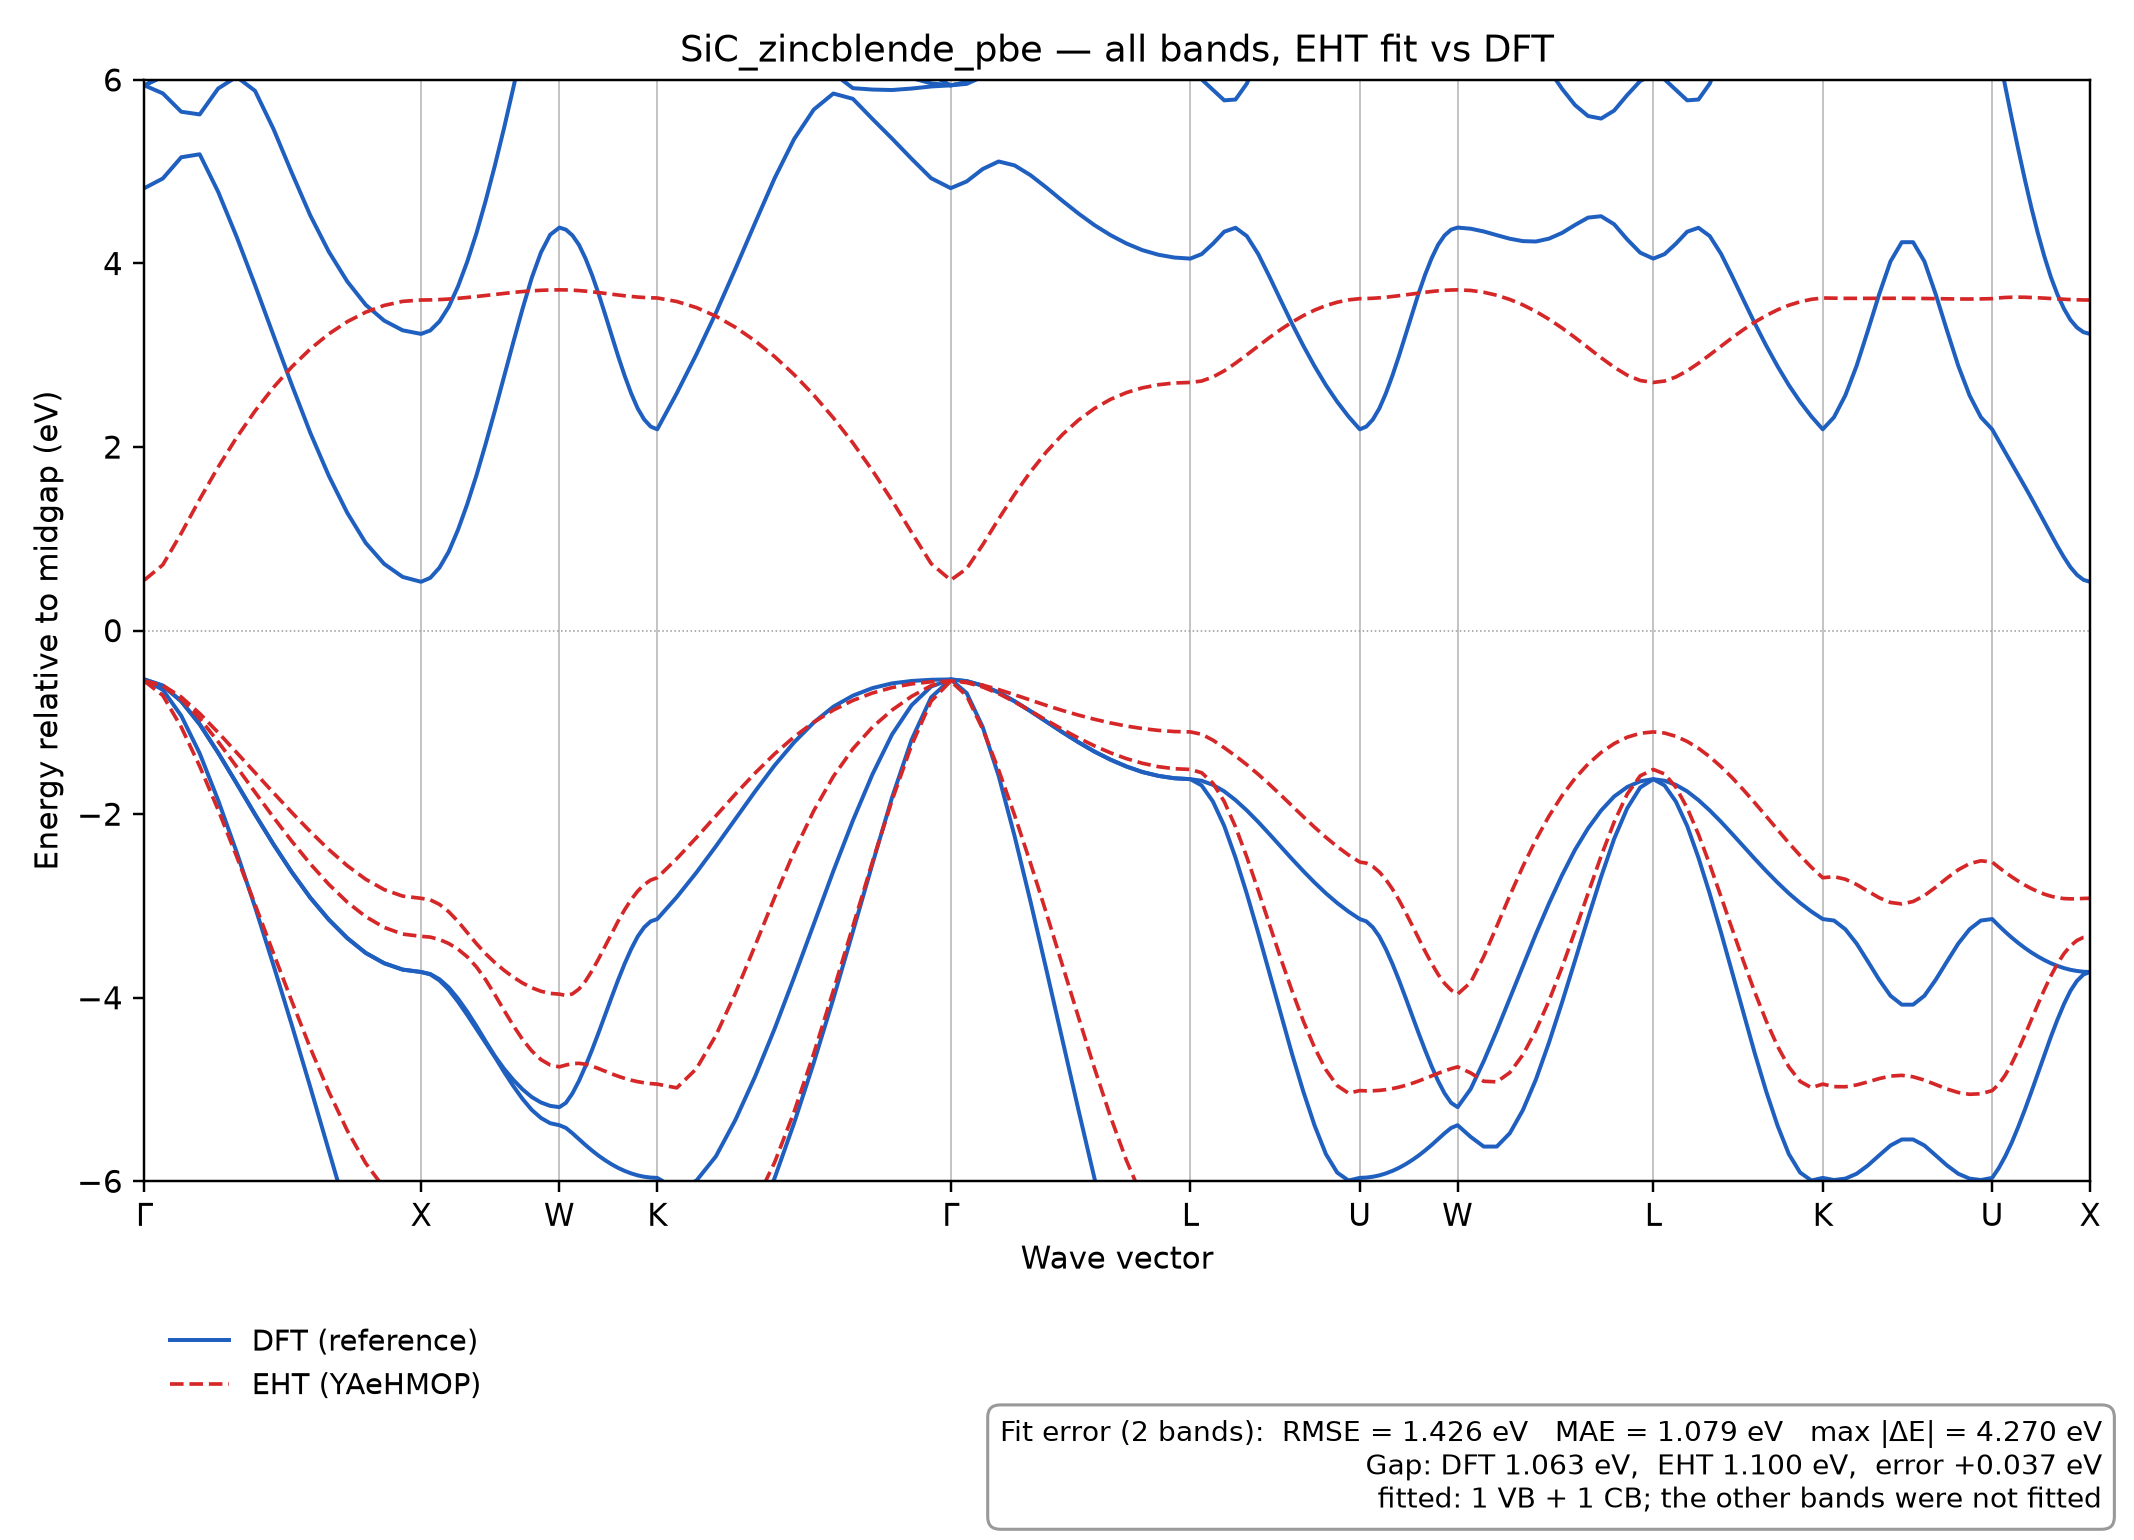

Data behind this chart, as committed beside it:
k, DFT_band_1, DFT_band_2, DFT_band_3, DFT_band_4, DFT_band_5, DFT_band_6, DFT_band_7, DFT_band_8, DFT_band_9, DFT_band_10, DFT_band_11, DFT_band_12, DFT_band_13, DFT_band_14, DFT_band_15, DFT_band_16, EHT_orbital_1, EHT_orbital_2, EHT_orbital_3, EHT_orbital_4, EHT_orbital_5, EHT_orbital_6, EHT_orbital_7
0.0, -15.6, -0.5317, -0.5317, -0.5317, 4.821, 5.941, 5.941, 5.941, 13.22, 13.22, 14.51, 15.87, 15.87, 15.87, 21.62, 31.21, -15.2, -0.5502, -0.5502, -0.5502, 0.5501, 15.28, 15.28
0.009481, -15.57, -0.6454, -0.5996, -0.5996, 4.926, 5.854, 6.037, 6.037, 12.78, 13.26, 14.64, 15.93, 15.93, 16.24, 21.83, 31.08, -15.51, -0.7065, -0.6015, -0.5965, 0.7169, 15.43, 15.54
0.01896, -15.48, -0.9276, -0.7701, -0.7701, 5.157, 5.653, 6.282, 6.282, 11.92, 13.35, 14.98, 16.1, 16.1, 16.88, 22.39, 30.74, -16.21, -1.051, -0.7454, -0.7234, 1.06, 15.82, 16.19
0.02844, -15.35, -1.338, -1.021, -1.021, 5.19, 5.624, 6.653, 6.653, 10.98, 13.5, 15.51, 16.37, 16.37, 17.51, 23.22, 30.21, -16.95, -1.478, -0.9573, -0.9033, 1.431, 16.31, 17.03
0.03792, -15.15, -1.848, -1.331, -1.331, 4.781, 5.906, 7.134, 7.134, 10.19, 13.72, 16.21, 16.76, 16.76, 18.07, 24.25, 29.49, -17.54, -1.953, -1.21, -1.11, 1.782, 16.74, 17.9
0.04741, -14.91, -2.411, -1.664, -1.664, 4.292, 6.034, 7.678, 7.678, 9.706, 14, 17.02, 17.25, 17.25, 18.59, 25.25, 28.66, -17.94, -2.459, -1.483, -1.328, 2.103, 17.02, 18.74
0.05689, -14.61, -3.012, -2.002, -2.002, 3.765, 5.881, 8.263, 8.263, 9.63, 14.33, 17.84, 17.84, 17.87, 19.13, 26.06, 27.76, -18.19, -2.984, -1.761, -1.548, 2.393, 17.16, 19.49
0.06637, -14.26, -3.646, -2.328, -2.328, 3.217, 5.465, 8.876, 8.876, 9.965, 14.72, 18.52, 18.52, 18.68, 19.78, 26.44, 26.84, -18.33, -3.515, -2.035, -1.767, 2.65, 17.2, 20.11
0.07585, -13.86, -4.302, -2.634, -2.634, 2.674, 4.984, 9.496, 9.496, 10.48, 15.17, 19.26, 19.26, 19.33, 20.62, 25.96, 25.96, -18.39, -4.042, -2.297, -1.983, 2.875, 17.18, 20.58
0.08533, -13.42, -4.977, -2.911, -2.911, 2.153, 4.522, 10.11, 10.11, 11.06, 15.66, 19.8, 20.02, 20.02, 21.63, 25.17, 25.17, -18.4, -4.55, -2.542, -2.191, 3.069, 17.13, 20.91
0.09481, -12.94, -5.666, -3.149, -3.149, 1.686, 4.128, 10.71, 10.71, 11.66, 16.2, 20.11, 20.64, 20.64, 22.74, 24.66, 24.66, -18.36, -5.024, -2.765, -2.386, 3.233, 17.07, 21.11
0.1043, -12.42, -6.357, -3.351, -3.351, 1.283, 3.804, 11.26, 11.26, 12.21, 16.77, 20.3, 20.98, 20.98, 23.9, 24.56, 24.56, -18.31, -5.448, -2.958, -2.561, 3.366, 17.02, 21.23
0.1138, -11.89, -7.034, -3.512, -3.512, 0.9552, 3.55, 11.77, 11.77, 12.71, 17.34, 20.38, 20.94, 20.94, 24.92, 24.96, 24.96, -18.25, -5.803, -3.117, -2.709, 3.469, 16.98, 21.28
0.1233, -11.38, -7.652, -3.624, -3.624, 0.7267, 3.377, 12.16, 12.16, 13.08, 17.86, 20.38, 20.68, 20.68, 24.09, 25.68, 25.68, -18.19, -6.073, -3.234, -2.822, 3.543, 16.95, 21.3
0.1327, -10.96, -8.141, -3.694, -3.694, 0.585, 3.272, 12.42, 12.42, 13.32, 18.26, 20.36, 20.46, 20.46, 23.51, 26.35, 26.35, -18.16, -6.242, -3.307, -2.893, 3.587, 16.93, 21.3
0.1422, -10.76, -8.366, -3.72, -3.72, 0.5317, 3.233, 12.53, 12.53, 13.41, 18.43, 20.34, 20.36, 20.36, 23.26, 26.67, 26.67, -18.14, -6.3, -3.331, -2.917, 3.602, 16.93, 21.3
0.147, -10.75, -8.36, -3.746, -3.742, 0.5746, 3.27, 12.48, 12.53, 13.39, 18.32, 20.13, 20.48, 20.59, 23.31, 26.52, 26.66, -18.14, -6.3, -3.34, -2.934, 3.603, 16.74, 21.28
0.1517, -10.75, -8.345, -3.812, -3.799, 0.6862, 3.37, 12.35, 12.53, 13.32, 18.08, 19.93, 20.75, 20.82, 23.42, 26.23, 26.64, -18.14, -6.299, -3.366, -2.983, 3.607, 16.22, 21.24
0.1564, -10.74, -8.32, -3.912, -3.888, 0.86, 3.527, 12.15, 12.54, 13.2, 17.78, 19.75, 21.05, 21.11, 23.61, 25.91, 26.6, -18.14, -6.299, -3.409, -3.063, 3.613, 15.51, 21.14
0.1612, -10.72, -8.284, -4.042, -4.01, 1.097, 3.749, 11.87, 12.54, 13.03, 17.47, 19.6, 21.25, 21.5, 23.87, 25.61, 26.56, -18.14, -6.298, -3.471, -3.168, 3.62, 14.71, 20.99
0.1659, -10.7, -8.239, -4.187, -4.151, 1.376, 4.018, 11.53, 12.52, 12.83, 17.18, 19.48, 21.43, 21.89, 24.2, 25.34, 26.5, -18.14, -6.296, -3.554, -3.288, 3.63, 13.91, 20.82
0.1707, -10.68, -8.187, -4.339, -4.308, 1.689, 4.328, 11.16, 12.41, 12.67, 16.91, 19.38, 21.59, 22.27, 24.57, 25.12, 26.45, -18.14, -6.294, -3.663, -3.41, 3.64, 13.14, 20.62
0.1754, -10.66, -8.127, -4.491, -4.474, 2.033, 4.682, 10.75, 12.11, 12.64, 16.69, 19.31, 21.72, 22.6, 24.89, 25.06, 26.39, -18.13, -6.291, -3.804, -3.521, 3.651, 12.43, 20.41
0.1801, -10.64, -8.061, -4.645, -4.635, 2.395, 5.066, 10.32, 11.74, 12.65, 16.51, 19.25, 21.84, 22.85, 24.93, 25.37, 26.33, -18.13, -6.287, -3.966, -3.617, 3.663, 11.8, 20.2
0.1849, -10.62, -7.993, -4.808, -4.774, 2.767, 5.476, 9.879, 11.33, 12.66, 16.35, 19.2, 21.95, 23.02, 24.99, 25.72, 26.29, -18.13, -6.282, -4.137, -3.701, 3.674, 11.25, 20
0.1896, -10.59, -7.924, -4.962, -4.895, 3.141, 5.913, 9.444, 10.87, 12.67, 16.24, 19.16, 22.04, 23.08, 25.17, 25.96, 26.25, -18.13, -6.278, -4.303, -3.776, 3.685, 10.8, 19.82
0.1944, -10.58, -7.858, -5.102, -4.998, 3.505, 6.367, 9.028, 10.4, 12.69, 16.15, 19.13, 22.11, 23.09, 25.42, 26.08, 26.25, -18.13, -6.273, -4.454, -3.839, 3.694, 10.43, 19.66
0.1991, -10.56, -7.798, -5.222, -5.082, 3.843, 6.835, 8.645, 9.91, 12.7, 16.08, 19.11, 22.18, 23.07, 25.7, 26.1, 26.24, -18.12, -6.269, -4.58, -3.891, 3.702, 10.14, 19.54
0.2038, -10.55, -7.752, -5.31, -5.141, 4.12, 7.311, 8.337, 9.419, 12.7, 16.03, 19.1, 22.23, 23.04, 25.98, 26.11, 26.22, -18.12, -6.265, -4.674, -3.929, 3.708, 9.945, 19.44
0.2086, -10.54, -7.721, -5.367, -5.178, 4.313, 7.769, 8.124, 8.95, 12.71, 16, 19.09, 22.26, 23.02, 26.09, 26.17, 26.27, -18.12, -6.263, -4.733, -3.953, 3.711, 9.826, 19.39
0.2133, -10.54, -7.709, -5.389, -5.192, 4.391, 8.039, 8.07, 8.645, 12.71, 15.99, 19.08, 22.27, 23.01, 26.09, 26.19, 26.38, -18.12, -6.262, -4.753, -3.961, 3.713, 9.786, 19.37
0.2167, -10.54, -7.711, -5.419, -5.145, 4.369, 7.906, 8.123, 8.757, 12.7, 15.98, 19.09, 22.26, 23, 25.99, 26.18, 26.43, -18.12, -6.264, -4.733, -3.976, 3.712, 9.819, 19.28
0.22, -10.55, -7.717, -5.477, -5.042, 4.306, 7.701, 8.208, 8.965, 12.67, 15.95, 19.12, 22.25, 22.98, 25.78, 26.17, 26.57, -18.11, -6.271, -4.718, -3.958, 3.709, 9.874, 19.21
0.2234, -10.57, -7.728, -5.542, -4.906, 4.203, 7.498, 8.316, 9.206, 12.63, 15.9, 19.15, 22.21, 22.97, 25.54, 26.15, 26.75, -18.11, -6.28, -4.715, -3.905, 3.705, 9.951, 19.18
0.2267, -10.59, -7.743, -5.605, -4.745, 4.055, 7.322, 8.449, 9.459, 12.56, 15.82, 19.2, 22.17, 22.98, 25.28, 26.13, 26.97, -18.1, -6.291, -4.725, -3.819, 3.699, 10.05, 19.19
0.2301, -10.61, -7.76, -5.665, -4.569, 3.875, 7.171, 8.603, 9.717, 12.48, 15.73, 19.27, 22.11, 22.99, 25.02, 26.1, 27.16, -18.09, -6.302, -4.746, -3.706, 3.691, 10.16, 19.23
0.2334, -10.64, -7.78, -5.721, -4.383, 3.671, 7.045, 8.774, 9.975, 12.37, 15.61, 19.34, 22.05, 23.03, 24.78, 26.07, 27.15, -18.09, -6.313, -4.772, -3.577, 3.683, 10.28, 19.33
0.2368, -10.66, -7.8, -5.77, -4.19, 3.447, 6.945, 8.962, 10.23, 12.25, 15.47, 19.42, 22, 23.06, 24.57, 26.04, 27.04, -18.08, -6.324, -4.801, -3.44, 3.674, 10.4, 19.48
0.2401, -10.68, -7.82, -5.815, -3.996, 3.218, 6.863, 9.162, 10.48, 12.12, 15.32, 19.5, 21.96, 23.09, 24.39, 26.01, 26.91, -18.08, -6.333, -4.829, -3.301, 3.665, 10.53, 19.68
0.2435, -10.7, -7.839, -5.854, -3.807, 2.991, 6.795, 9.37, 10.72, 11.97, 15.17, 19.58, 21.93, 23.09, 24.25, 25.98, 26.77, -18.08, -6.341, -4.855, -3.166, 3.656, 10.64, 19.94
0.2468, -10.72, -7.856, -5.887, -3.63, 2.778, 6.744, 9.586, 10.95, 11.8, 15.01, 19.65, 21.93, 23.05, 24.18, 25.96, 26.62, -18.07, -6.348, -4.879, -3.042, 3.648, 10.74, 20.25
0.2502, -10.74, -7.871, -5.914, -3.47, 2.585, 6.703, 9.803, 11.15, 11.63, 14.85, 19.71, 21.95, 22.98, 24.15, 25.94, 26.47, -18.07, -6.354, -4.899, -2.931, 3.641, 10.81, 20.61
0.2535, -10.75, -7.883, -5.936, -3.334, 2.421, 6.672, 10.02, 11.31, 11.47, 14.71, 19.77, 21.98, 22.88, 24.17, 25.93, 26.34, -18.07, -6.36, -4.915, -2.839, 3.634, 10.86, 21
0.2569, -10.76, -7.892, -5.95, -3.233, 2.3, 6.651, 10.23, 11.24, 11.49, 14.61, 19.8, 22.02, 22.78, 24.2, 25.93, 26.22, -18.08, -6.364, -4.927, -2.767, 3.629, 10.88, 21.4
0.2603, -10.77, -7.897, -5.96, -3.168, 2.223, 6.639, 10.4, 11.09, 11.57, 14.53, 19.83, 22.06, 22.7, 24.22, 25.94, 26.14, -18.08, -6.367, -4.936, -2.718, 3.626, 10.87, 21.79
0.2636, -10.77, -7.899, -5.963, -3.143, 2.193, 6.634, 10.49, 11.01, 11.61, 14.5, 19.84, 22.08, 22.66, 24.24, 25.94, 26.11, -18.09, -6.37, -4.941, -2.693, 3.624, 10.84, 22.12
0.2737, -10.96, -7.754, -6.09, -2.903, 2.587, 7.558, 9.872, 10.53, 11.34, 13.67, 19.84, 21.21, 23.04, 24.3, 25.77, 26.9, -18.06, -6.528, -4.982, -2.484, 3.586, 10.43, 22.26
0.2837, -11.28, -7.571, -5.994, -2.636, 3.01, 8.106, 9.271, 10.03, 11.51, 12.9, 19.67, 20.48, 23.38, 23.74, 25.97, 27.69, -18.05, -6.669, -4.774, -2.256, 3.52, 10.32, 22.38
0.2938, -11.7, -7.312, -5.728, -2.349, 3.462, 8.165, 8.705, 9.518, 12.19, 12.2, 19.22, 20, 22.99, 23.67, 25.87, 28.04, -18.05, -6.686, -4.41, -2.018, 3.425, 10.45, 22.46
0.3038, -12.19, -6.944, -5.33, -2.05, 3.945, 7.878, 8.199, 9.036, 11.58, 13.12, 18.6, 19.65, 22.27, 23.88, 25.33, 27.73, -18.06, -6.541, -3.948, -1.78, 3.304, 10.79, 22.44
0.3139, -12.7, -6.491, -4.86, -1.753, 4.441, 7.499, 7.752, 8.599, 11.06, 13.87, 18.08, 19.21, 21.75, 23.98, 24.54, 27.49, -18.09, -6.237, -3.433, -1.553, 3.157, 11.31, 22.28
0.3239, -13.2, -5.965, -4.338, -1.469, 4.929, 7.101, 7.368, 8.224, 10.65, 14.18, 17.72, 18.64, 21.6, 23.59, 23.91, 27.43, -18.12, -5.794, -2.907, -1.343, 2.985, 11.98, 21.96
0.334, -13.68, -5.363, -3.776, -1.216, 5.357, 6.722, 7.056, 7.954, 10.39, 13.92, 17.47, 17.98, 21.48, 23.12, 23.54, 27.55, -18.14, -5.24, -2.407, -1.157, 2.789, 12.76, 21.45
0.3441, -14.11, -4.709, -3.198, -1.001, 5.677, 6.377, 6.796, 7.791, 10.27, 13.38, 17.2, 17.34, 20.62, 22.87, 23.71, 27.69, -18.13, -4.607, -1.963, -0.9978, 2.566, 13.58, 20.74
0.3541, -14.5, -4.012, -2.621, -0.8291, 5.852, 6.073, 6.577, 7.712, 10.32, 12.8, 16.74, 16.94, 19.48, 21.95, 24.6, 27.73, -18.05, -3.925, -1.589, -0.866, 2.318, 14.37, 19.87
0.3642, -14.82, -3.28, -2.069, -0.7087, 5.794, 5.91, 6.395, 7.583, 10.57, 12.42, 16.24, 16.66, 18.37, 20.82, 24.78, 28.05, -17.86, -3.22, -1.288, -0.7607, 2.044, 15.03, 18.9
0.3742, -15.1, -2.54, -1.566, -0.6264, 5.575, 5.895, 6.24, 7.282, 10.99, 12.33, 15.78, 16.42, 17.41, 19.61, 24.15, 28.9, -17.53, -2.519, -1.052, -0.6798, 1.744, 15.47, 17.9
0.3843, -15.32, -1.819, -1.132, -0.5747, 5.361, 5.89, 6.112, 6.825, 11.55, 12.51, 15.34, 16.2, 16.64, 18.4, 23.25, 29.87, -17.01, -1.85, -0.866, -0.6207, 1.418, 15.63, 16.96
0.3943, -15.47, -1.189, -0.8131, -0.5487, 5.141, 5.906, 6.021, 6.364, 12.22, 12.83, 14.93, 16.04, 16.19, 17.27, 22.43, 30.61, -16.28, -1.248, -0.7164, -0.5807, 1.07, 15.54, 16.13
0.4044, -15.56, -0.727, -0.6096, -0.5359, 4.929, 5.929, 5.963, 6.055, 12.87, 13.1, 14.63, 15.92, 15.95, 16.33, 21.85, 31.05, -15.54, -0.7679, -0.6, -0.5577, 0.7296, 15.36, 15.52
... 106 more rows
